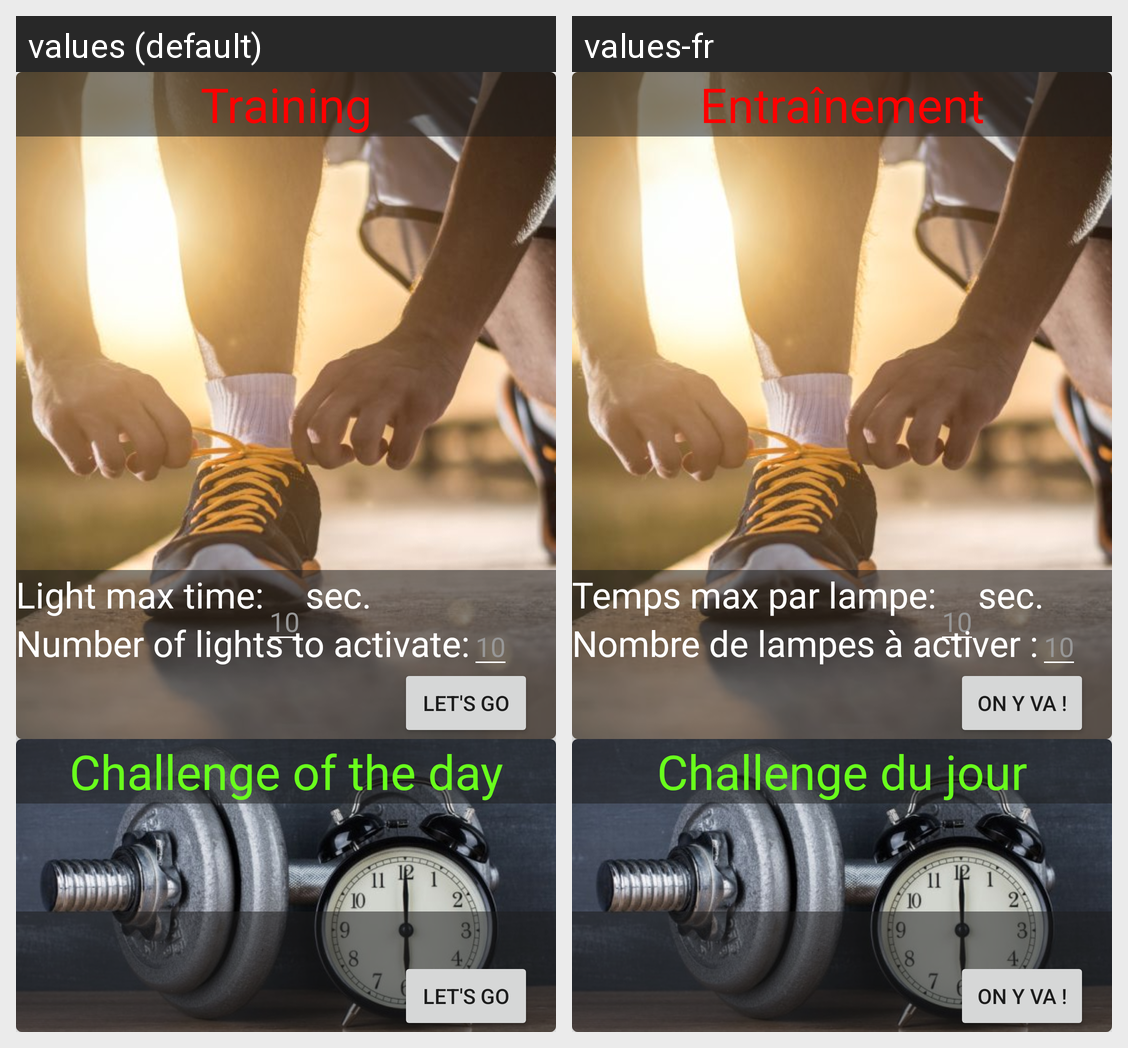

Strings drawn on this Android screen and how each of the app's shown locales translates them:
Android screen res/layout/fragment_training.xml rendered under 2 locales, left to right: values (default), values-fr. Device: Nexus 5 (rendered at 1080×1920; each locale shown at half size, 540×960, under a caption strip naming it); theme AppTheme.
Strings drawn on this screen, with the default value and each locale's value (text and hints the layout hard-codes, and strings that could not be matched under every locale, appear in the picture but are not listed):

training
  values: Training
  values-fr: Entraînement

light_max_time
  values: Light max time:
  values-fr: Temps max par lampe:

seconds
  values: sec.
  values-fr: sec.

light_each
  values: Number of lights to activate:
  values-fr: Nombre de lampes à activer :

let_s_go
  values: Let's Go
  values-fr: On y va !

challenges
  values: Challenge of the day
  values-fr: Challenge du jour
